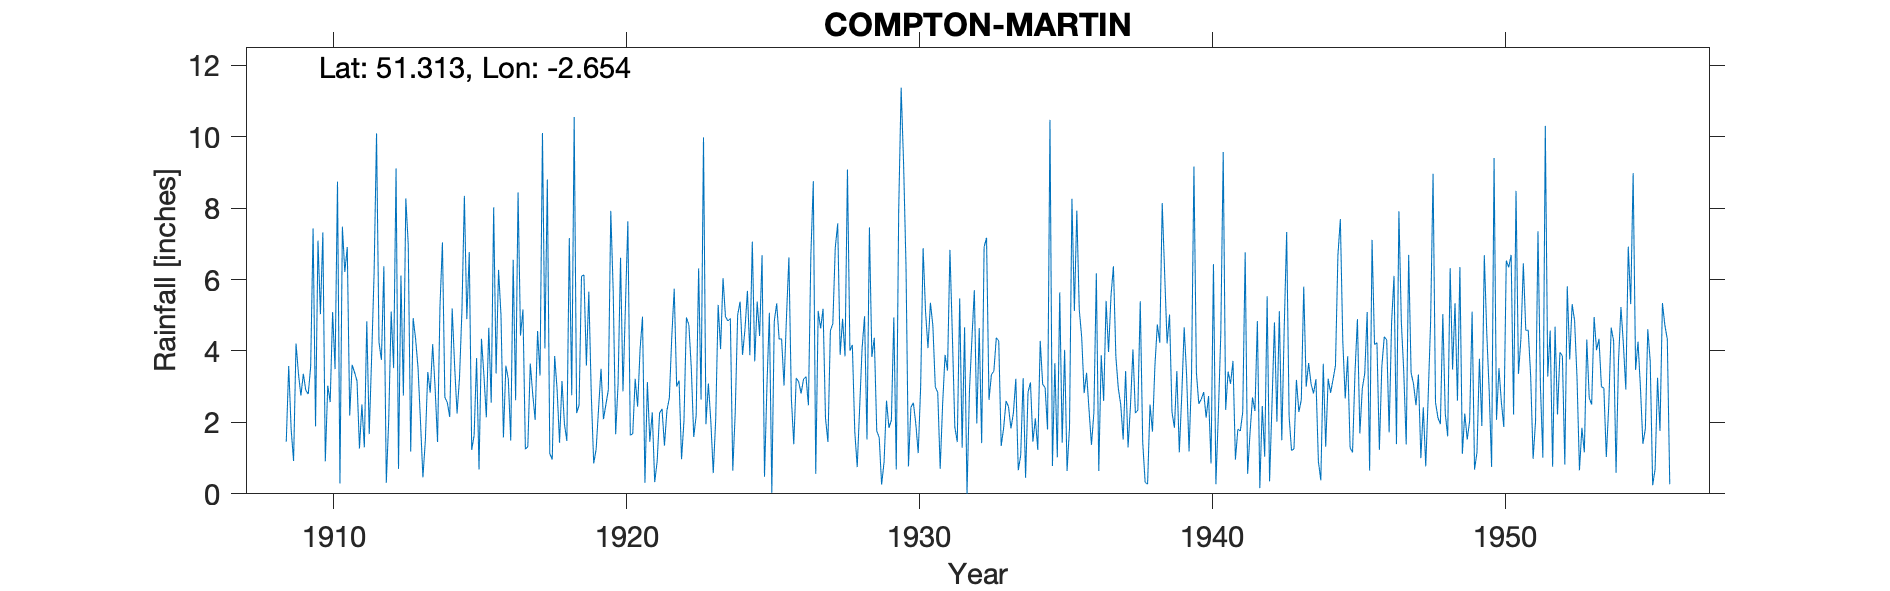

Values plotted in this chart, from the file beside it:
COMPTON-MARTIN, , , , , , , , , , , , , , , , , , , , , , , 
Grid ref, ST545573, Long, -2.654, Lat, 51.31, Elevation, 276, ft, , , , , , , , , , , , , , , 
Station no, , , , , , , , , , , , , , , , , , , , , , , 
, 1900, 1901, 1902, 1903, 1904, 1905, 1906, 1907, 1908, 1909, 1910, 1911, 1912, 1913, 1914, 1915, 1916, 1917, 1918, 1919, 1920, 1921, 1922
January, , , , , , , , , , 1.81, 5.03, 2.19, 4.24, 6.96, 1.45, 4.89, 3.37, 1.25, 3.86, 6.13, 5.65, 4.96, 4.4
February, , , , , , , , , , 0.92, 7.32, 3.61, 3.75, 1.18, 5.25, 6.77, 6.27, 1.32, 2.92, 3.59, 1.67, 0.31, 5.74
March, , , , , , , , , , 4.21, 0.91, 3.4, 6.37, 4.92, 7.04, 1.23, 5.01, 3.65, 1.43, 5.66, 3.1, 3.13, 3
April, , , , , , , , , , 3.36, 3.03, 3.16, 0.31, 4.34, 2.7, 1.64, 1.58, 2.8, 3.16, 2.8, 6.61, 1.46, 3.17
May, , , , , , , , , , 2.75, 2.57, 1.27, 2.09, 3.53, 2.56, 3.8, 3.59, 2.07, 1.96, 0.85, 2.87, 2.28, 0.97
June, , , , , , , , , , 3.36, 5.09, 2.5, 5.1, 2.04, 2.15, 0.68, 3.21, 4.56, 1.48, 1.25, 5.24, 0.33, 2.05
July, , , , , , , , , , 2.9, 3.49, 1.3, 3.52, 0.46, 5.19, 4.34, 1.49, 3.31, 7.16, 2.39, 7.63, 0.9, 4.94
August, , , , , , , , , , 2.79, 8.74, 4.83, 9.11, 1.49, 3.58, 3.33, 6.55, 10.1, 2.76, 3.5, 1.64, 2.26, 4.73
September, , , , , , , , , , 3.56, 0.29, 1.67, 0.7, 3.41, 2.25, 2.14, 2.62, 4.07, 10.55, 2.09, 1.68, 2.38, 3.52
October, , , , , , , , , , 7.43, 7.48, 3.85, 6.11, 2.83, 3.25, 4.65, 8.44, 8.8, 2.26, 2.5, 3.22, 1.35, 1.59
November, , , , , , , , , 1.46, 1.89, 6.21, 6.18, 2.75, 4.19, 5.13, 2.55, 4.43, 1.13, 2.48, 2.91, 2.44, 2.33, 2.2
December, , , , , , , , , 3.58, 7.09, 6.91, 10.09, 8.27, 2.97, 8.34, 8.02, 5.16, 0.96, 6.09, 7.92, 4.04, 2.68, 6.31
Total, , , , , , , , , , 42.07, 57.07, 44.05, 52.32, 38.32, 48.89, 44.04, 51.72, 44.02, 46.11, 41.59, 45.79, 24.37, 42.62
